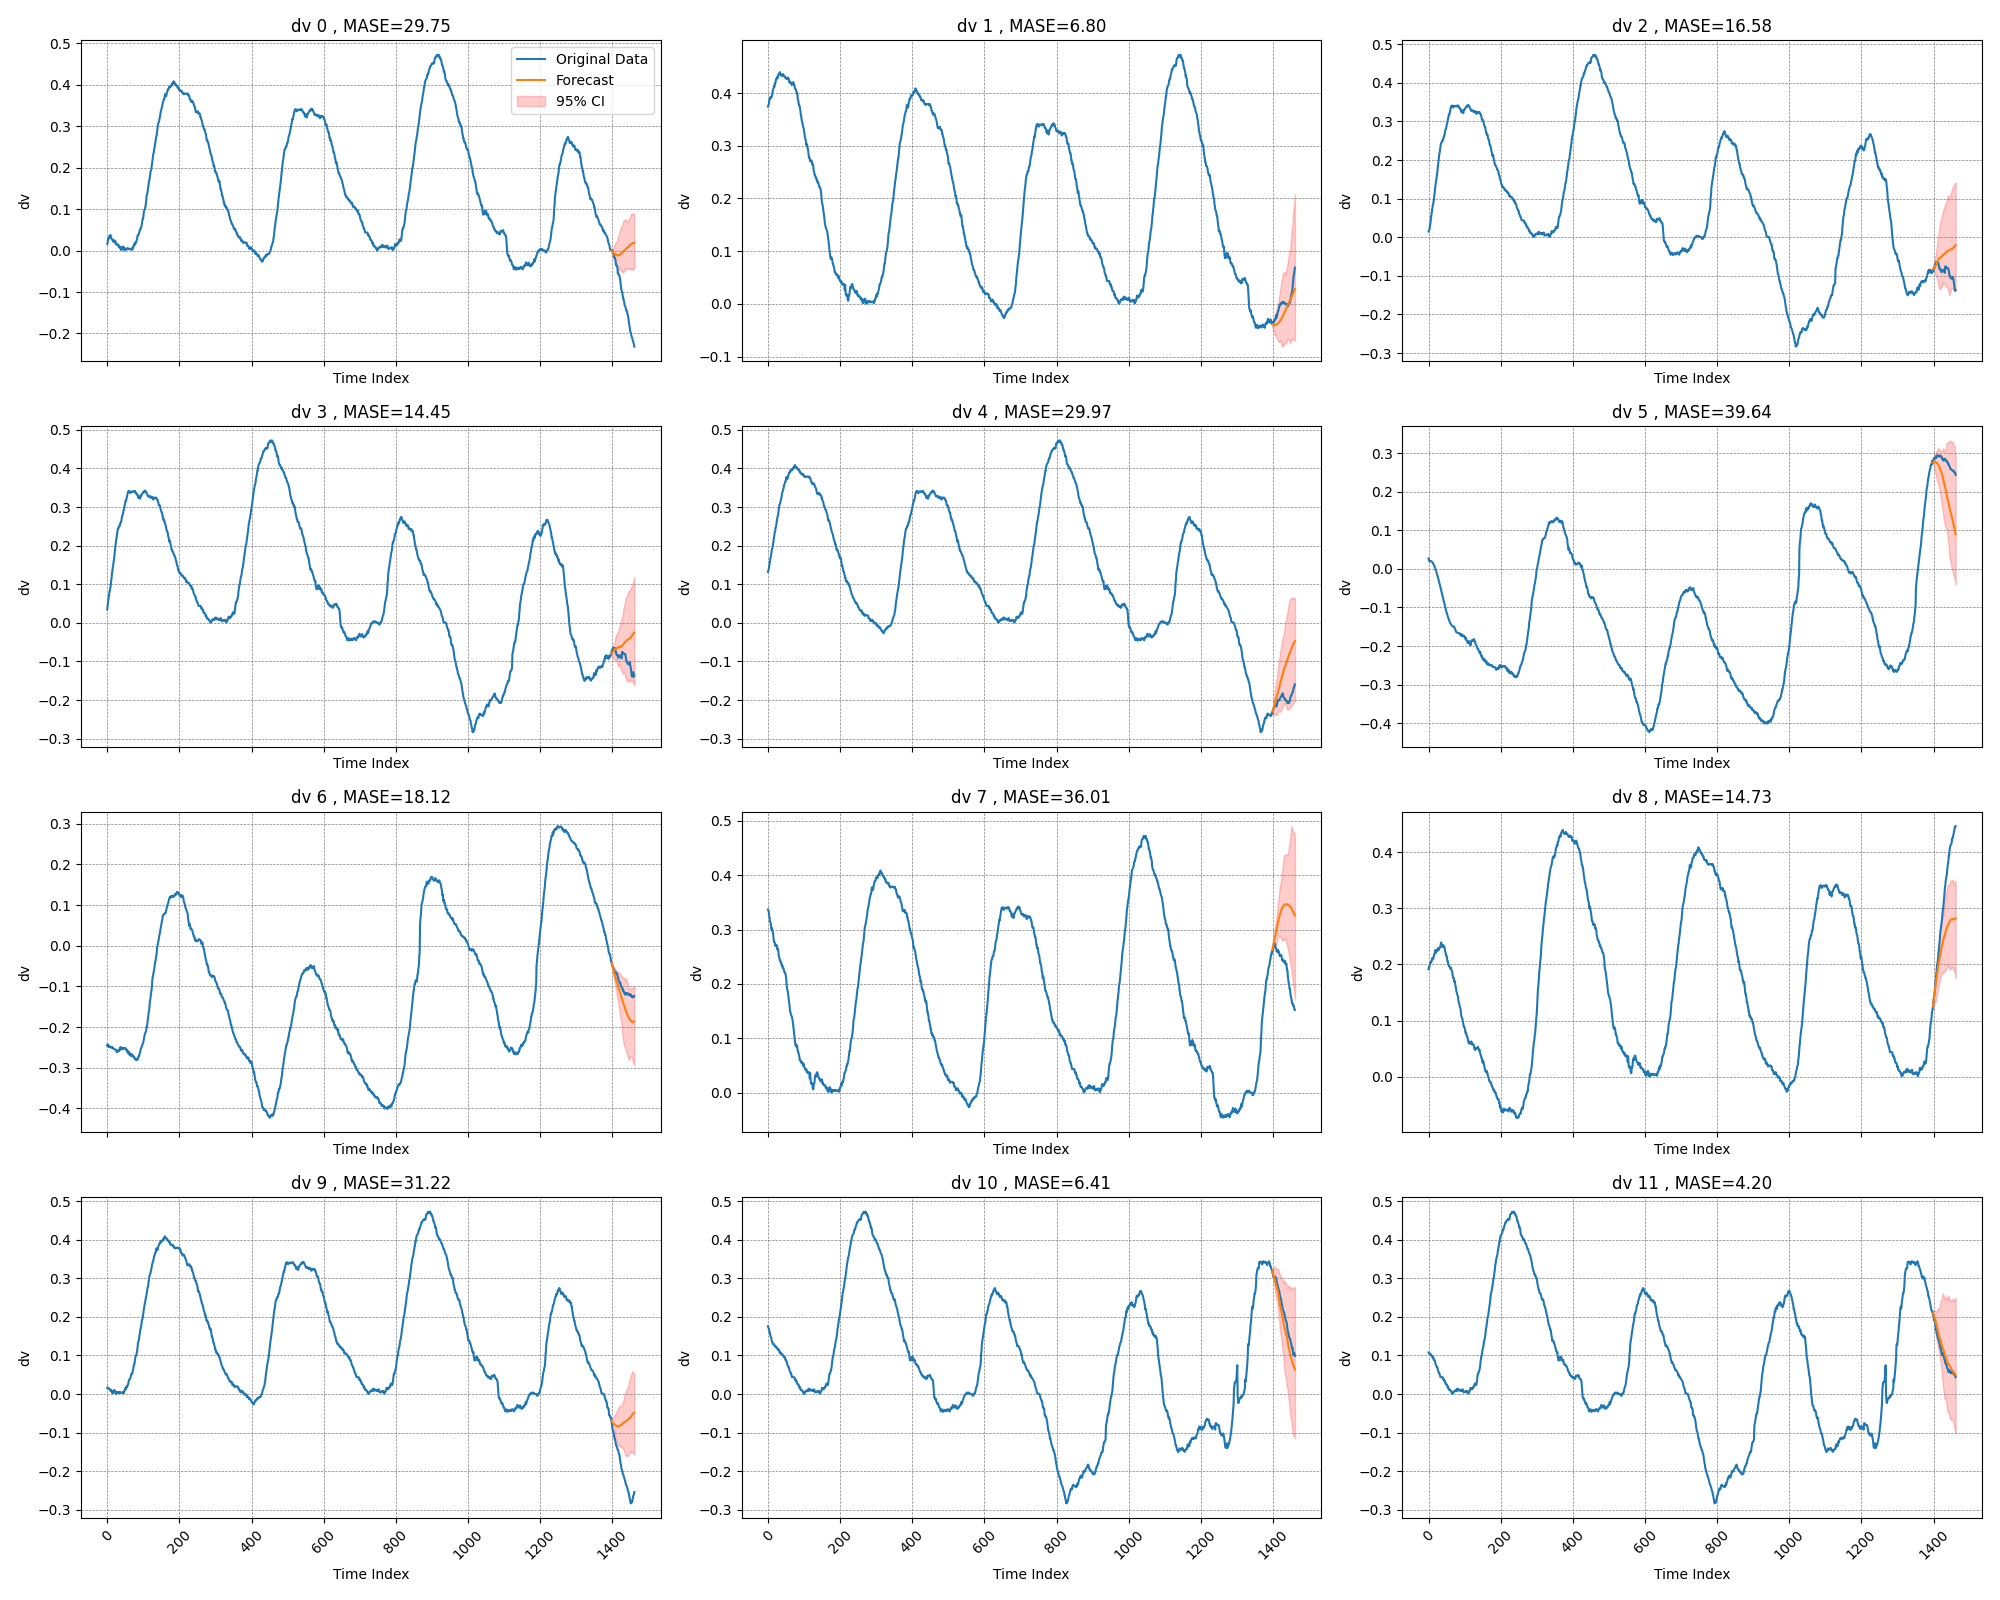

Source data for this figure (header and first rows):
time_index, target_1, target_2, target_3, target_4, target_5, target_6, target_7, target_8, target_9, target_10, target_11, target_12, target_13, target_14, target_15, target_16, target_17, target_18, target_19, target_20, forecast_0, forecast_1, forecast_2
0, 0.0161, 0.3741, 0.0147, 0.0347, 0.1318, 0.027, -0.2457, 0.3371, 0.1915, 0.0157, 0.1757, 0.1075, 0.393, -0.2088, -0.1628, -0.1807, -0.075, 0.3077, -0.2062, 0.299, , , 
1, 0.0177, 0.3756, 0.018, 0.0447, 0.1351, 0.022, -0.2424, 0.3355, 0.1949, 0.0174, 0.1724, 0.1075, 0.3963, -0.2003, -0.163, -0.1808, -0.075, 0.3109, -0.2071, 0.294, , , 
2, 0.026, 0.3773, 0.0197, 0.0531, 0.1369, 0.0204, -0.2457, 0.3338, 0.1949, 0.0157, 0.1707, 0.1042, 0.3947, -0.1919, -0.1646, -0.1758, -0.075, 0.3141, -0.2092, 0.2907, , , 
3, 0.0292, 0.3821, 0.023, 0.058, 0.1435, 0.0187, -0.2444, 0.3288, 0.1982, 0.014, 0.1674, 0.1042, 0.3948, -0.1836, -0.1661, -0.1708, -0.0718, 0.3192, -0.212, 0.2874, , , 
4, 0.0325, 0.3871, 0.0314, 0.0664, 0.1518, 0.0196, -0.2477, 0.3238, 0.2016, 0.014, 0.1624, 0.1043, 0.395, -0.1752, -0.1645, -0.1692, -0.0768, 0.3225, -0.2147, 0.2858, , , 
5, 0.0292, 0.3903, 0.0347, 0.0731, 0.1585, 0.0205, -0.2493, 0.3173, 0.2032, 0.014, 0.1607, 0.1042, 0.3951, -0.1652, -0.1645, -0.1659, -0.08, 0.3275, -0.2168, 0.2858, , , 
6, 0.0309, 0.3919, 0.0447, 0.0781, 0.1635, 0.0204, -0.2459, 0.3141, 0.2033, 0.014, 0.1557, 0.1026, 0.3985, -0.1569, -0.1646, -0.161, -0.0818, 0.3342, -0.2177, 0.2792, , , 
7, 0.036, 0.39, 0.0531, 0.0832, 0.1685, 0.02, -0.2491, 0.3125, 0.2033, 0.0123, 0.1507, 0.101, 0.4002, -0.1453, -0.163, -0.156, -0.0835, 0.3374, -0.2144, 0.2724, , , 
8, 0.0376, 0.39, 0.058, 0.0882, 0.1701, 0.0194, -0.2491, 0.3108, 0.2066, 0.0089, 0.149, 0.0993, 0.4019, -0.1353, -0.1648, -0.1526, -0.0852, 0.3407, -0.2193, 0.2725, , , 
9, 0.0375, 0.3933, 0.0664, 0.0932, 0.1768, 0.0186, -0.2491, 0.3024, 0.2067, 0.0089, 0.1457, 0.0993, 0.4002, -0.1253, -0.1649, -0.1443, -0.0868, 0.3441, -0.2244, 0.2657, , , 
10, 0.0341, 0.3933, 0.0731, 0.0999, 0.1818, 0.0176, -0.2491, 0.3041, 0.21, 0.0106, 0.1406, 0.096, 0.4002, -0.1121, -0.1715, -0.1409, -0.087, 0.3474, -0.2261, 0.2674, , , 
11, 0.0309, 0.3932, 0.0781, 0.1099, 0.1901, 0.0163, -0.2491, 0.2991, 0.2117, 0.0073, 0.1373, 0.0959, 0.4054, -0.0989, -0.1715, -0.1343, -0.0886, 0.3523, -0.2243, 0.2657, , , 
12, 0.0292, 0.398, 0.0832, 0.1166, 0.1934, 0.0149, -0.2507, 0.3008, 0.21, 0.0088, 0.134, 0.0942, 0.4054, -0.0399, -0.1715, -0.1293, -0.0901, 0.3574, -0.226, 0.2623, , , 
13, 0.0275, 0.403, 0.0882, 0.1266, 0.195, 0.0132, -0.2491, 0.2957, 0.2101, 0.0038, 0.1339, 0.0958, 0.4088, -0.0233, -0.1732, -0.1242, -0.0933, 0.359, -0.231, 0.2557, , , 
14, 0.0258, 0.4064, 0.0932, 0.1333, 0.2033, 0.0114, -0.2492, 0.294, 0.2135, 0.0021, 0.129, 0.0891, 0.4055, 0.0022, -0.1699, -0.1209, -0.0997, 0.3624, -0.231, 0.254, , , 
15, 0.0257, 0.4079, 0.0999, 0.14, 0.2083, 0.0094, -0.2509, 0.2873, 0.2169, 0.007, 0.129, 0.0892, 0.404, 0.0307, -0.1717, -0.116, -0.1045, 0.3658, -0.2343, 0.2525, , , 
16, 0.024, 0.4097, 0.1099, 0.145, 0.2167, 0.0072, -0.251, 0.2822, 0.2169, 0.002, 0.129, 0.0875, 0.404, 0.0391, -0.1751, -0.1111, -0.1045, 0.3658, -0.2359, 0.2476, , , 
17, 0.0241, 0.4131, 0.1166, 0.1534, 0.2216, 0.0049, -0.2527, 0.2772, 0.2203, 0.0053, 0.129, 0.0874, 0.4041, 0.0473, -0.1767, -0.1077, -0.1097, 0.3707, -0.236, 0.2425, , , 
18, 0.0207, 0.4115, 0.1266, 0.16, 0.2283, 0.0023, -0.2545, 0.2773, 0.2254, 0.0086, 0.1273, 0.084, 0.4025, 0.0539, -0.1717, -0.1028, -0.1113, 0.3774, -0.2326, 0.2374, , , 
19, 0.024, 0.4182, 0.1333, 0.1667, 0.2349, -0.0003, -0.2545, 0.2756, 0.2205, 0.0086, 0.1239, 0.079, 0.3992, 0.0876, -0.1717, -0.0928, -0.1114, 0.3775, -0.2392, 0.2374, , , 
20, 0.0224, 0.4182, 0.14, 0.1768, 0.2366, -0.0032, -0.2546, 0.2706, 0.2205, 0.0102, 0.124, 0.0756, 0.3993, 0.0974, -0.175, -0.0894, -0.1129, 0.3725, -0.2375, 0.2355, , , 
21, 0.024, 0.4198, 0.145, 0.1852, 0.2449, -0.006, -0.2546, 0.2722, 0.2239, 0.0085, 0.1239, 0.0739, 0.3976, 0.1039, -0.1768, -0.0861, -0.1129, 0.3742, -0.2374, 0.2305, , , 
22, 0.024, 0.4248, 0.1534, 0.1935, 0.2482, -0.009, -0.2545, 0.2705, 0.2255, 0.0052, 0.1206, 0.0722, 0.3976, 0.1105, -0.1769, -0.0812, -0.1094, 0.3742, -0.2406, 0.2238, , , 
23, 0.0174, 0.4266, 0.16, 0.202, 0.2531, -0.0123, -0.2546, 0.2722, 0.2255, 0.0052, 0.1206, 0.0688, 0.3959, 0.1186, -0.1769, -0.0812, -0.1109, 0.381, -0.2391, 0.2221, , , 
24, 0.0157, 0.4266, 0.1667, 0.2088, 0.2597, -0.0155, -0.2563, 0.2704, 0.2239, 0.0002, 0.1206, 0.0688, 0.396, 0.127, -0.1786, -0.0795, -0.1109, 0.3826, -0.2406, 0.2155, , , 
25, 0.0174, 0.4298, 0.1768, 0.2171, 0.2663, -0.0189, -0.258, 0.2704, 0.2256, 0.0051, 0.1206, 0.0671, 0.3926, 0.1319, -0.1753, -0.0795, -0.1058, 0.3859, -0.2457, 0.2104, , , 
26, 0.0157, 0.4298, 0.1852, 0.2204, 0.2712, -0.0223, -0.2613, 0.2637, 0.229, 0.0017, 0.1173, 0.0604, 0.3927, 0.1368, -0.1736, -0.0746, -0.1042, 0.3895, -0.2424, 0.2138, , , 
27, 0.014, 0.4281, 0.1935, 0.2289, 0.2762, -0.026, -0.2613, 0.2653, 0.2257, 0.0025, 0.1156, 0.0586, 0.3927, 0.1417, -0.1737, -0.0695, -0.1074, 0.3895, -0.2457, 0.2121, , , 
28, 0.014, 0.4331, 0.202, 0.2356, 0.2779, -0.0295, -0.2596, 0.2637, 0.2257, 0.0042, 0.1156, 0.057, 0.3877, 0.1449, -0.1737, -0.0645, -0.1106, 0.3895, -0.2444, 0.2054, , , 
29, 0.014, 0.4347, 0.2088, 0.2408, 0.2861, -0.0331, -0.2579, 0.2604, 0.2291, 0.005, 0.114, 0.0536, 0.3877, 0.1533, -0.1754, -0.0578, -0.114, 0.393, -0.2477, 0.2021, , , 
30, 0.014, 0.4365, 0.2171, 0.2443, 0.2944, -0.037, -0.258, 0.252, 0.2291, 0.0049, 0.1156, 0.0536, 0.386, 0.1614, -0.177, -0.0545, -0.1124, 0.3963, -0.2493, 0.1972, , , 
31, 0.0123, 0.4365, 0.2204, 0.246, 0.3011, -0.0407, -0.2562, 0.2503, 0.2291, 0.0033, 0.1123, 0.0503, 0.386, 0.168, -0.1736, -0.0462, -0.1145, 0.3947, -0.2459, 0.1921, , , 
32, 0.0089, 0.4365, 0.2289, 0.2462, 0.3061, -0.0447, -0.2597, 0.2469, 0.2309, 0.005, 0.1107, 0.0469, 0.386, 0.1729, -0.1752, -0.0396, -0.1187, 0.3948, -0.2491, 0.1872, , , 
33, 0.0089, 0.4398, 0.2356, 0.2513, 0.3077, -0.0485, -0.2564, 0.2435, 0.2326, 0.0033, 0.1058, 0.0436, 0.3861, 0.1779, -0.1769, -0.0379, -0.1208, 0.395, -0.2491, 0.1873, , , 
34, 0.0106, 0.4364, 0.2408, 0.2515, 0.3109, -0.0525, -0.2564, 0.2435, 0.2376, 0.005, 0.1075, 0.0436, 0.3844, 0.1794, -0.1737, -0.0295, -0.1192, 0.3951, -0.2491, 0.1856, , , 
35, 0.0073, 0.4347, 0.2443, 0.2518, 0.3141, -0.0564, -0.2514, 0.2419, 0.2393, 0.005, 0.1075, 0.0435, 0.386, 0.1877, -0.172, -0.0246, -0.1192, 0.3985, -0.2491, 0.1839, , , 
36, 0.0088, 0.4331, 0.246, 0.2571, 0.3192, -0.0603, -0.2497, 0.2391, 0.236, 0.0049, 0.1042, 0.0435, 0.3827, 0.1911, -0.1737, -0.0213, -0.1276, 0.4002, -0.2491, 0.1807, , , 
37, 0.0038, 0.433, 0.2462, 0.2605, 0.3225, -0.0644, -0.2548, 0.239, 0.2343, 0.0033, 0.1042, 0.0435, 0.3825, 0.1992, -0.1719, -0.0146, -0.1276, 0.4019, -0.2507, 0.1791, , , 
38, 0.0021, 0.433, 0.2513, 0.2606, 0.3275, -0.0683, -0.253, 0.2358, 0.231, 0.0033, 0.1043, 0.0435, 0.3792, 0.2058, -0.1719, -0.0079, -0.1295, 0.4002, -0.2491, 0.1757, , , 
39, 0.007, 0.4329, 0.2515, 0.264, 0.3342, -0.0724, -0.2497, 0.2324, 0.231, 0.0033, 0.1042, 0.0436, 0.3792, 0.2124, -0.1702, -0.0012, -0.1277, 0.4002, -0.2492, 0.1757, , , 
40, 0.002, 0.4346, 0.2518, 0.2707, 0.3374, -0.0762, -0.2515, 0.2341, 0.2311, 0.0033, 0.1026, 0.0402, 0.3792, 0.2175, -0.1719, 0.007, -0.1277, 0.4054, -0.2509, 0.1724, , , 
41, 0.0053, 0.4362, 0.2571, 0.2757, 0.3407, -0.0803, -0.2514, 0.2308, 0.2343, 0.0033, 0.101, 0.0369, 0.3776, 0.2191, -0.1684, 0.017, -0.1293, 0.4054, -0.251, 0.1707, , , 
42, 0.0086, 0.4329, 0.2605, 0.2789, 0.3441, -0.0841, -0.2515, 0.2291, 0.2326, 0.0033, 0.0993, 0.0386, 0.3775, 0.2257, -0.1734, 0.0187, -0.1327, 0.4088, -0.2527, 0.1674, , , 
43, 0.0086, 0.4344, 0.2606, 0.2804, 0.3474, -0.0879, -0.2548, 0.2292, 0.2309, 0.0049, 0.0993, 0.0353, 0.379, 0.2322, -0.1732, 0.0236, -0.1311, 0.4055, -0.2545, 0.1624, , , 
44, 0.0102, 0.4326, 0.264, 0.2839, 0.3523, -0.0918, -0.2532, 0.226, 0.2309, 0.0049, 0.096, 0.0353, 0.379, 0.2337, -0.1764, 0.0303, -0.1395, 0.404, -0.2545, 0.1607, , , 
45, 0.0085, 0.4326, 0.2707, 0.2906, 0.3574, -0.0955, -0.2531, 0.2243, 0.2275, 0.0016, 0.0959, 0.0319, 0.379, 0.2421, -0.1779, 0.032, -0.1379, 0.404, -0.2546, 0.1557, , , 
46, 0.0052, 0.4325, 0.2757, 0.2924, 0.359, -0.0993, -0.2515, 0.221, 0.2226, 0.0032, 0.0942, 0.0319, 0.3789, 0.2387, -0.1812, 0.0436, -0.1395, 0.4041, -0.2546, 0.1507, , , 
47, 0.0052, 0.4307, 0.2789, 0.2975, 0.3624, -0.1028, -0.2515, 0.221, 0.221, 0.0082, 0.0958, 0.0269, 0.3789, 0.2453, -0.1828, 0.0486, -0.1444, 0.4025, -0.2545, 0.149, , , 
48, 0.0002, 0.4291, 0.2804, 0.3027, 0.3658, -0.1065, -0.2515, 0.2201, 0.2175, 0.0082, 0.0891, 0.0252, 0.3789, 0.2403, -0.1812, 0.0668, -0.1444, 0.3992, -0.2546, 0.1457, , , 
49, 0.0051, 0.429, 0.2839, 0.3077, 0.3658, -0.1099, -0.2515, 0.2175, 0.2175, 0.0099, 0.0892, 0.0252, 0.3789, 0.2436, -0.1797, 0.0719, -0.146, 0.3993, -0.2563, 0.1406, , , 
50, 0.0017, 0.4273, 0.2906, 0.311, 0.3707, -0.1132, -0.2516, 0.2132, 0.2126, 0.0132, 0.0875, 0.0252, 0.3772, 0.2488, -0.1812, 0.0868, -0.1476, 0.3976, -0.258, 0.1373, , , 
51, 0.0025, 0.4289, 0.2924, 0.3176, 0.3774, -0.1165, -0.2533, 0.2081, 0.2126, 0.0165, 0.0874, 0.0235, 0.3772, 0.2488, -0.1778, 0.0884, -0.1459, 0.3976, -0.2613, 0.134, , , 
52, 0.0042, 0.4274, 0.2975, 0.3162, 0.3775, -0.1196, -0.2533, 0.1963, 0.206, 0.0132, 0.084, 0.0219, 0.3788, 0.2538, -0.181, 0.0917, -0.1459, 0.3959, -0.2613, 0.1339, , , 
53, 0.005, 0.4275, 0.3027, 0.3198, 0.3725, -0.1228, -0.2564, 0.1912, 0.206, 0.0181, 0.079, 0.0169, 0.3787, 0.2505, -0.1825, 0.0933, -0.1559, 0.396, -0.2596, 0.129, , , 
54, 0.0049, 0.4277, 0.3077, 0.3247, 0.3742, -0.1256, -0.2582, 0.1896, 0.2027, 0.0197, 0.0756, 0.0186, 0.3754, 0.2489, -0.1825, 0.1, -0.1577, 0.3926, -0.2579, 0.129, , , 
55, 0.0033, 0.4295, 0.311, 0.3282, 0.3742, -0.1285, -0.2565, 0.1862, 0.1994, 0.0181, 0.0739, 0.0169, 0.3738, 0.2473, -0.1827, 0.1016, -0.1577, 0.3927, -0.258, 0.129, , , 
56, 0.005, 0.4279, 0.3176, 0.3332, 0.381, -0.1311, -0.2564, 0.1812, 0.1977, 0.0214, 0.0722, 0.0119, 0.3738, 0.249, -0.1824, 0.1016, -0.1611, 0.3927, -0.2562, 0.129, , , 
57, 0.0033, 0.4264, 0.3162, 0.3366, 0.3826, -0.1336, -0.263, 0.1747, 0.1977, 0.023, 0.0688, 0.0119, 0.3689, 0.2491, -0.1856, 0.1032, -0.1627, 0.3877, -0.2597, 0.1273, , , 
58, 0.005, 0.4266, 0.3198, 0.3402, 0.3859, -0.136, -0.2648, 0.1698, 0.196, 0.0264, 0.0688, 0.0103, 0.3656, 0.2476, -0.1855, 0.1066, -0.1611, 0.3877, -0.2564, 0.1239, , , 
59, 0.005, 0.4216, 0.3247, 0.3405, 0.3895, -0.1381, -0.263, 0.1652, 0.1943, 0.0297, 0.0671, 0.0103, 0.3656, 0.246, -0.1921, 0.1133, -0.1645, 0.386, -0.2564, 0.124, , , 
... 1,402 more rows
